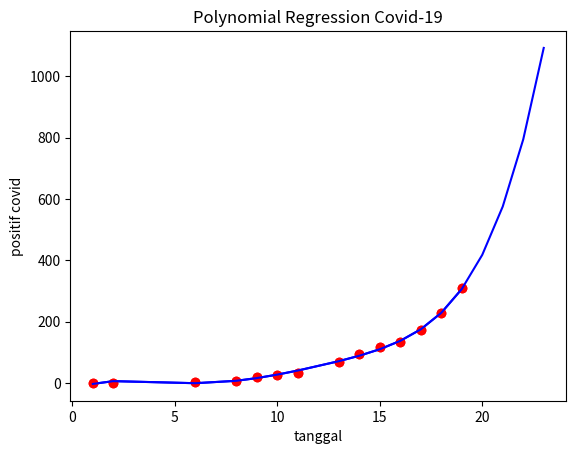

Reproduce this figure in Python.
#!/usr/bin/env python
# coding: utf-8

# In[1]:


from numpy import *


# In[2]:


x = array((1,2,6,8,9,10,11,13,14,15,16,17,18,19))
y = array((0,2,4,6,19,27,34,69,96,117,134,172,227,309))


# In[3]:


from scipy.interpolate import *


# In[4]:


from matplotlib.pyplot import *


# In[26]:


p3 = polyfit(x,y,5)


# In[27]:


print("Polynomial regression y = {:.4f} + {:.4f}x + {:.4f}x^2 + {:.4f}x^3 + {:.4f}x^4 + {:.4f}x^5".format(p3[0],p3[1],p3[2],p3[3],p3[4],p3[5]))


# In[28]:


ax = plot(x,y,'ro')
plot(x,polyval(p3,x),'b')
title('Polynomial Regression Covid-19')
grid()
xlabel('x')
ylabel('y')


# In[31]:


z = array((1,2,6,8,9,10,11,13,14,15,16,17,18,19,20,21,22,23))


# In[32]:


ax = plot(x,y,'ro')
plot(z,polyval(p3,z),'b')
title('Polynomial Regression Covid-19')
grid()
xlabel('tanggal')
ylabel('positif covid')


# In[ ]:




